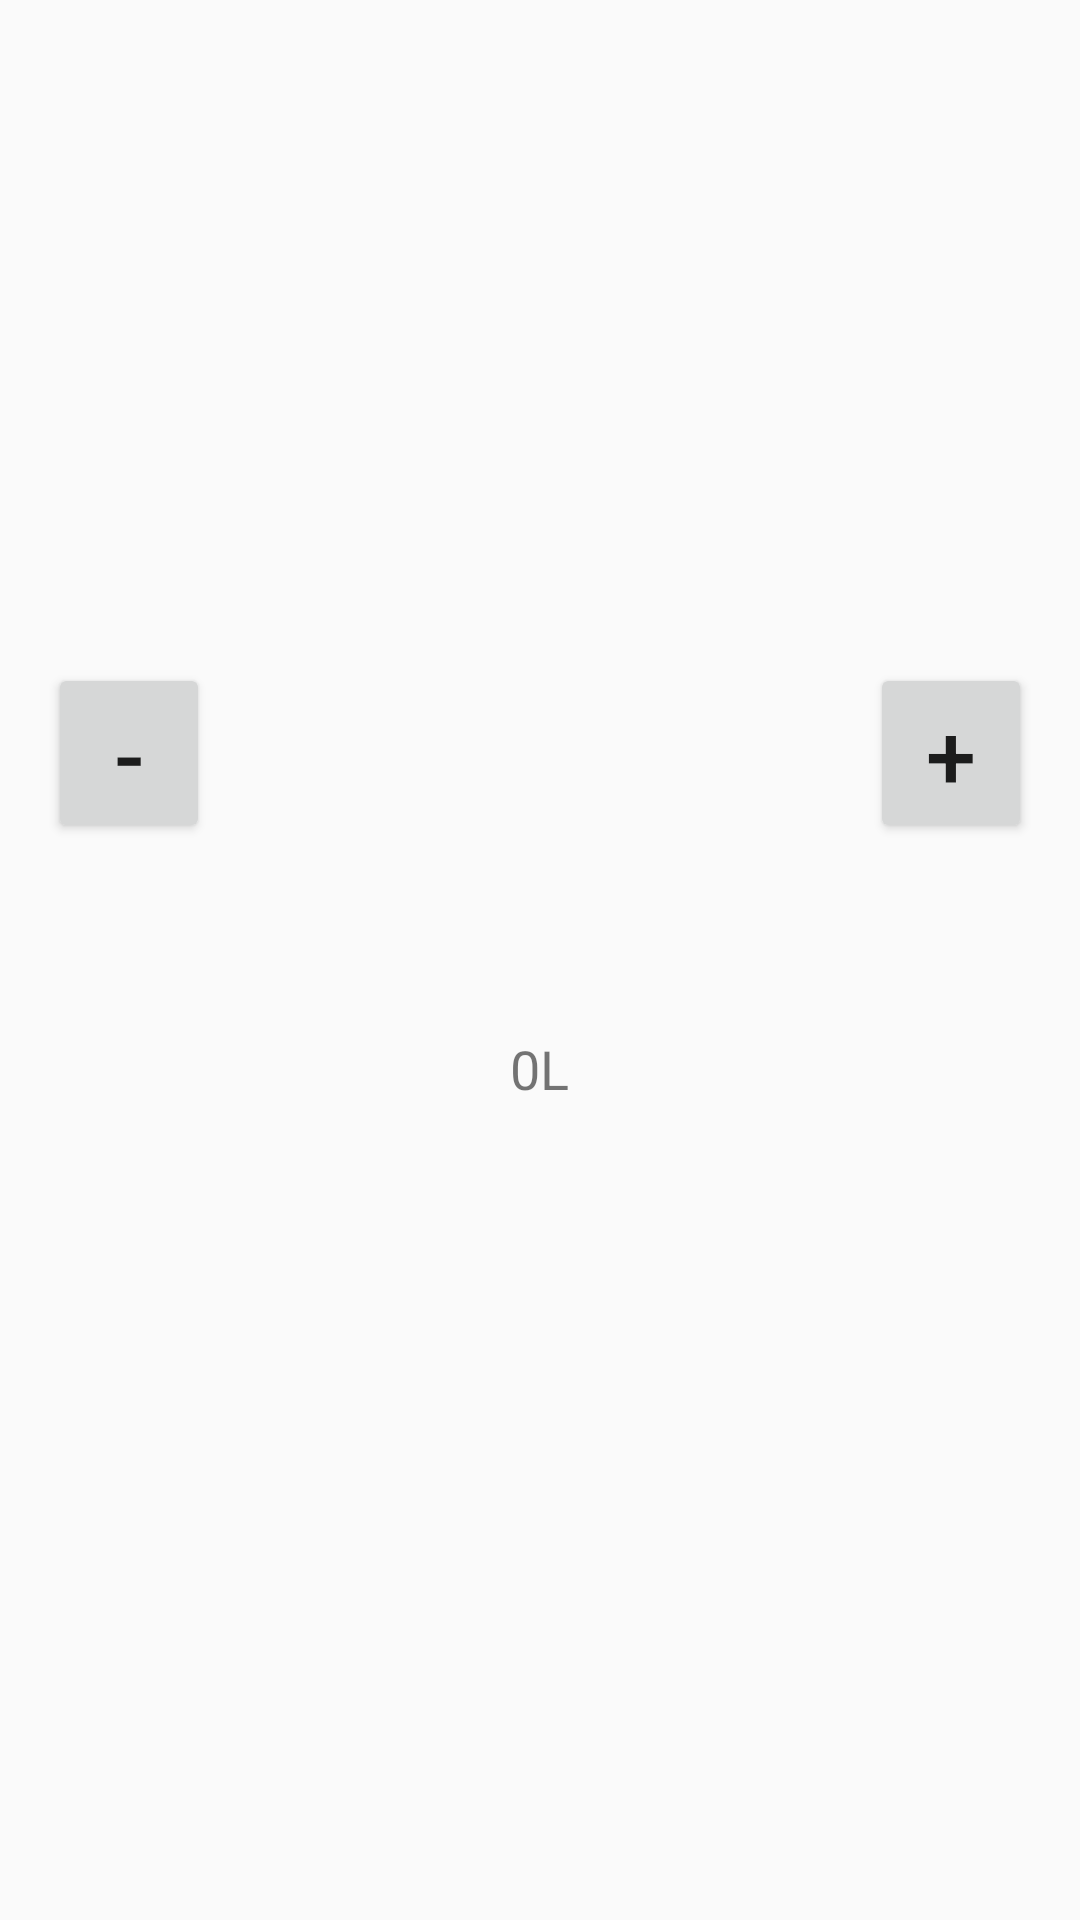

Android layout source for this screen:
<!-- AndroidManifest.xml: application theme AppTheme -->
<!-- res/layout/activity_detail.xml -->
<?xml version="1.0" encoding="utf-8"?>
<ScrollView
    xmlns:android="http://schemas.android.com/apk/res/android"
    xmlns:app="http://schemas.android.com/apk/res-auto"
    xmlns:tools="http://schemas.android.com/tools"
    android:layout_width="match_parent"
    android:layout_height="match_parent"
    tools:context="com.example.android.tasyafauzia_1202154307_modul3.SplashScreen">

    <LinearLayout
        android:layout_width="match_parent"
        android:layout_height="wrap_content"
        android:orientation="vertical">

        <ImageView
            android:id="@+id/minumImageDetail"
            android:layout_width="match_parent"
            android:layout_height="wrap_content"
            android:adjustViewBounds="true" />

        <LinearLayout
            android:layout_width="match_parent"
            android:layout_height="wrap_content"
            android:orientation="vertical"
            android:padding="@dimen/activity_vertical_margin">

            <TextView
                android:id="@+id/titleDetail"
                style="@style/DrinksDetailText"
                android:layout_width="wrap_content"
                android:layout_height="wrap_content"
                android:layout_below="@id/minumImageDetail"
                android:padding="@dimen/activity_horizontal_margin"
                android:textColor="?android:textColorSecondary"
                android:textSize="24dp"
                android:textStyle="bold" />

            <TextView
                android:id="@+id/subTitleDetail"
                style="@style/DrinksDetailText"
                android:layout_width="wrap_content"
                android:layout_height="wrap_content"
                android:layout_below="@id/titleDetail"
                android:padding="@dimen/activity_horizontal_margin"
                android:text="" />

            <RelativeLayout
                android:layout_width="match_parent"
                android:layout_height="wrap_content">

                <ImageView
                    android:id="@+id/imgBotol"
                    android:layout_width="220dp"
                    android:layout_height="210dp"
                    android:layout_centerInParent="true"
                    android:src="@drawable/isi_air" />

                <TextView
                    android:id="@+id/status"
                    android:layout_width="wrap_content"
                    android:layout_height="wrap_content"
                    android:layout_below="@+id/imgBotol"
                    android:layout_centerHorizontal="true"
                    android:textSize="18sp"
                    android:text="0L"/>

                <Button
                    android:id="@+id/Minus"
                    android:layout_width="60dp"
                    android:layout_height="60dp"
                    android:layout_centerVertical="true"
                    android:layout_toLeftOf="@+id/imgBotol"
                    android:text="-"
                    android:textAlignment="center"
                    android:textSize="30sp" />

                <Button
                    android:id="@+id/Plus"
                    android:layout_width="60dp"
                    android:layout_height="60dp"
                    android:layout_centerVertical="true"
                    android:layout_toRightOf="@+id/imgBotol"
                    android:text="+"
                    android:textAlignment="center"
                    android:textSize="30sp" />

            </RelativeLayout>
        </LinearLayout>
    </LinearLayout>
</ScrollView>
<!-- resources referenced by this layout -->
<resources>
  <dimen name="activity_horizontal_margin">16dp</dimen>
  <dimen name="activity_vertical_margin">16dp</dimen>
  <!-- drawable isi_air (drawable) -->
  <?xml version="1.0" encoding="utf-8"?>
  <level-list xmlns:android="http://schemas.android.com/apk/res/android">
      <item android:maxLevel="0" android:drawable="@drawable/isi20"/>
      <item android:maxLevel="1" android:drawable="@drawable/isi50"/>
      <item android:maxLevel="2" android:drawable="@drawable/isi80"/>
      <item android:maxLevel="3" android:drawable="@drawable/isi90"/>
      <item android:maxLevel="4" android:drawable="@drawable/isi100"/>
  </level-list>
  <style name="DrinksDetailText" parent="TextAppearance.AppCompat.Subhead" />
  <style name="AppTheme" parent="Theme.AppCompat.Light.DarkActionBar">
          
          <item name="colorPrimary">@color/colorPrimary</item>
          <item name="colorPrimaryDark">@color/colorPrimaryDark</item>
          <item name="colorAccent">@color/colorAccent</item>
      </style>
  <!-- not gathered from this repository: default colours our renderer supplied (Android Studio template values) -->
  <color name="colorPrimary">#FF6200EE</color>
  <color name="colorPrimaryDark">#FF3700B3</color>
  <color name="colorAccent">#FF03DAC5</color>
</resources>
